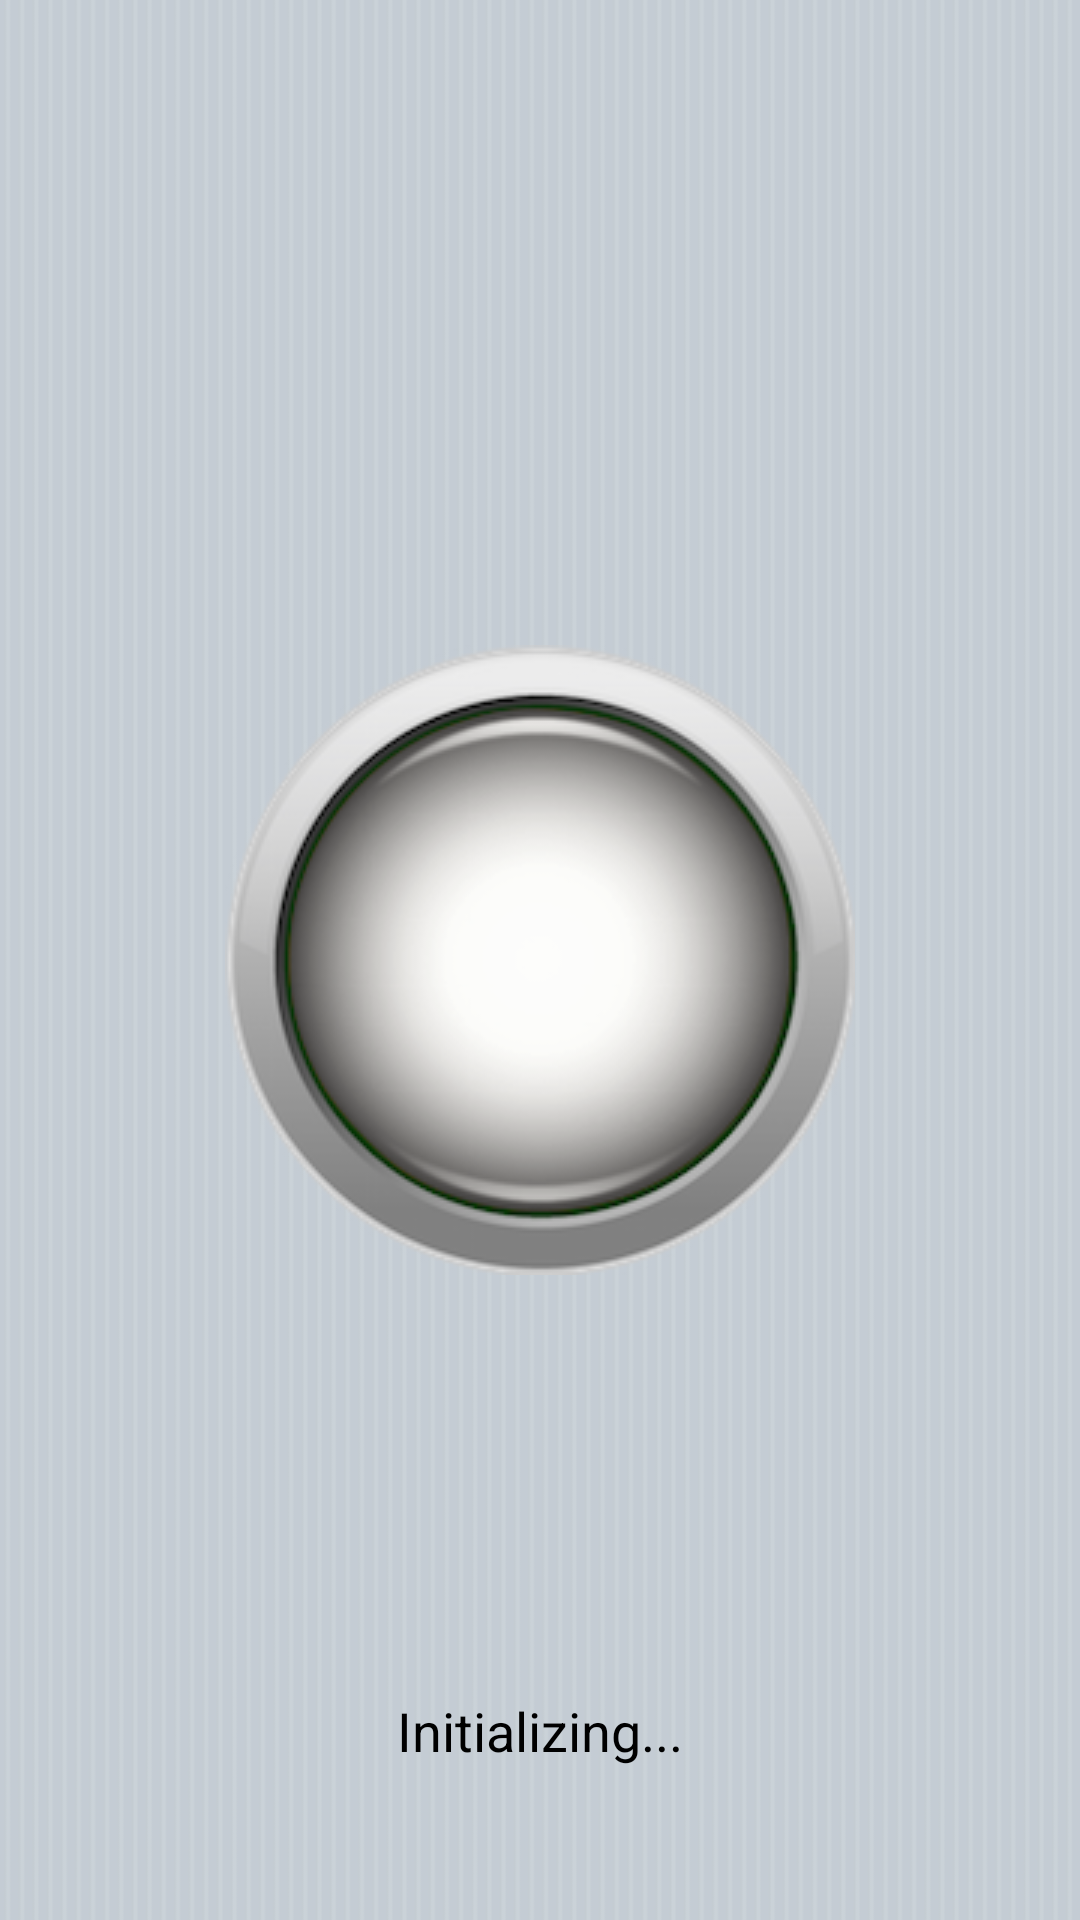

This screen was rendered from an Android layout file. Write that file and the resources it references.
<!-- AndroidManifest.xml: application theme AppTheme -->
<!-- res/layout/activity_main.xml -->
<?xml version="1.0" encoding="utf-8"?>
<RelativeLayout xmlns:android="http://schemas.android.com/apk/res/android"
    xmlns:tools="http://schemas.android.com/tools"
    android:layout_width="match_parent"
    android:layout_height="match_parent"
    android:paddingBottom="@dimen/activity_vertical_margin"
    android:paddingLeft="@dimen/activity_horizontal_margin"
    android:paddingRight="@dimen/activity_horizontal_margin"
    android:paddingTop="@dimen/activity_vertical_margin"
    tools:context="com.example.ki4a.MainActivity"
    android:scaleType="fitCenter"
    android:background="@drawable/background">

    <ImageButton
        android:layout_width="wrap_content"
        android:layout_height="wrap_content"
        android:id="@+id/imageButton_status"
        android:clickable="true"
        android:src="@drawable/status_gray"
        android:background="#00000000"
        android:layout_centerVertical="true"
        android:layout_centerHorizontal="true" />

    <TextView
        android:layout_width="wrap_content"
        android:layout_height="wrap_content"
        android:textAppearance="?android:attr/textAppearanceMedium"
        android:id="@+id/textView_status"
        android:text="Initializing..."
        android:layout_alignParentBottom="true"
        android:layout_centerHorizontal="true"
        android:layout_marginBottom="51dp"
        android:textColor="#000000"
        android:background="@color/colorTransparent"/>

</RelativeLayout>
<!-- resources referenced by this layout -->
<resources>
  <color name="colorTransparent">#00FFFFFF</color>
  <!-- drawable background: png bitmap (drawable, 15147 bytes) -->
  <!-- drawable status_gray: png bitmap (drawable, 46946 bytes) -->
  <style name="AppTheme" parent="Theme.AppCompat.Light.DarkActionBar">
          
          <item name="colorPrimary">@color/colorPrimary</item>
          <item name="colorPrimaryDark">@color/colorPrimaryDark</item>
          <item name="android:textColorPrimary">@color/primary_text_color_selector</item>
          <item name="android:textColorSecondary">@color/secondary_text_color_selector</item>
          <item name="android:background">@color/colorDarkBackground</item>
          <item name="android:alertDialogTheme">@style/AlertDialogTheme</item>
          <item name="android:actionBarStyle">@style/ActionBarTheme</item>
          
          <item name="actionBarStyle">@style/ActionBarTheme</item>
      </style>
  <color name="colorPrimary">#3F51B5</color>
  <color name="colorPrimaryDark">#303F9F</color>
  <color name="colorDarkBackground">#333333</color>
  <style name="AlertDialogTheme" parent="Theme.AppCompat.Light.Dialog.Alert">
          <item name="android:textColor">@color/colorTextDarkBackground</item>
          <item name="android:windowMinWidthMajor">@android:dimen/dialog_min_width_major</item>
          <item name="android:windowMinWidthMinor">@android:dimen/dialog_min_width_minor</item>
      </style>
  <style name="ActionBarTheme" parent="@style/Widget.AppCompat.Light.ActionBar.Solid.Inverse">
          <item name="popupTheme">@style/ActionBarPopupTheme</item>
      </style>
  <color name="colorTextDarkBackground">#E0E0E0</color>
  <style name="ActionBarPopupTheme">
          <item name="android:textColor">@color/primary_text_color_selector</item>
      </style>
</resources>
